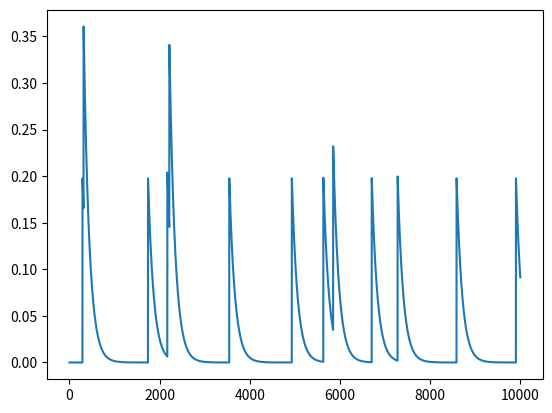

Write the Python code that produced this figure.
# -*- coding: utf-8 -*-
"""
Created on Fri Mar  8 14:57:05 2019

@author: justRandom

Generates txt files with simulated preamplifier (charge sensitive amplifier) from a scintilator / pmt tube. 
Use for testing and tuning of the pulse shaping filter...
"""
import random
import matplotlib.pyplot as plt
import numpy
import math
from sympy import *
from numpy import diff

file = open("simulatedData.txt", "w")

#User Parameters
samples = 10000 #lenght of simulated file

noiseFactor = 0.00 #Higher increases noise, set zero to disable
decayFactor = 0.008 #Higher decays quicker
eventProbability = 0.9999 #Lower is more probable
preampSaturation = 5 #Max Value before preamp saturates
randomHight = False #Random pulse Hights 

random.seed(1) #optional add seed to get same values back

#Main Numeric loop
data = []
v = 0
event = 0
for i in range(samples):
    #Decide if event happend
    if(random.randint(0,1000) > (eventProbability*1000)):
        if randomHight == True:
            #events sets stepness of rising flank (linear rise)
            event = 2
            eventAmpStep = random.randint(1, 1000)/(1000*25)
        else:
            event = 2
            eventAmpStep = 0.1
    #If an event is occuring add linear rise
    if(event > 0):
        v += eventAmpStep
        event -= 1
    #Simulate saturation of preamplifier
    if(v > preampSaturation):
        v = preampSaturation   
    #Simulate exp. decay
    v -= v*decayFactor
    #Catch negative voltage (simulated preamplifier us pulled to ground)
    if(v < 0):
        v = 0
    data.append(v)     
    
    
#Add withe noise    
data += numpy.random.normal(0, noiseFactor, size=samples)

  
#Write to file, plot etc.
comma = ','
for i in range(len(data)):
    if i == len(data)-1:
        comma = ''
    file.write(str(data[i]) + comma)
    
file.close()    
plt.plot(data)
